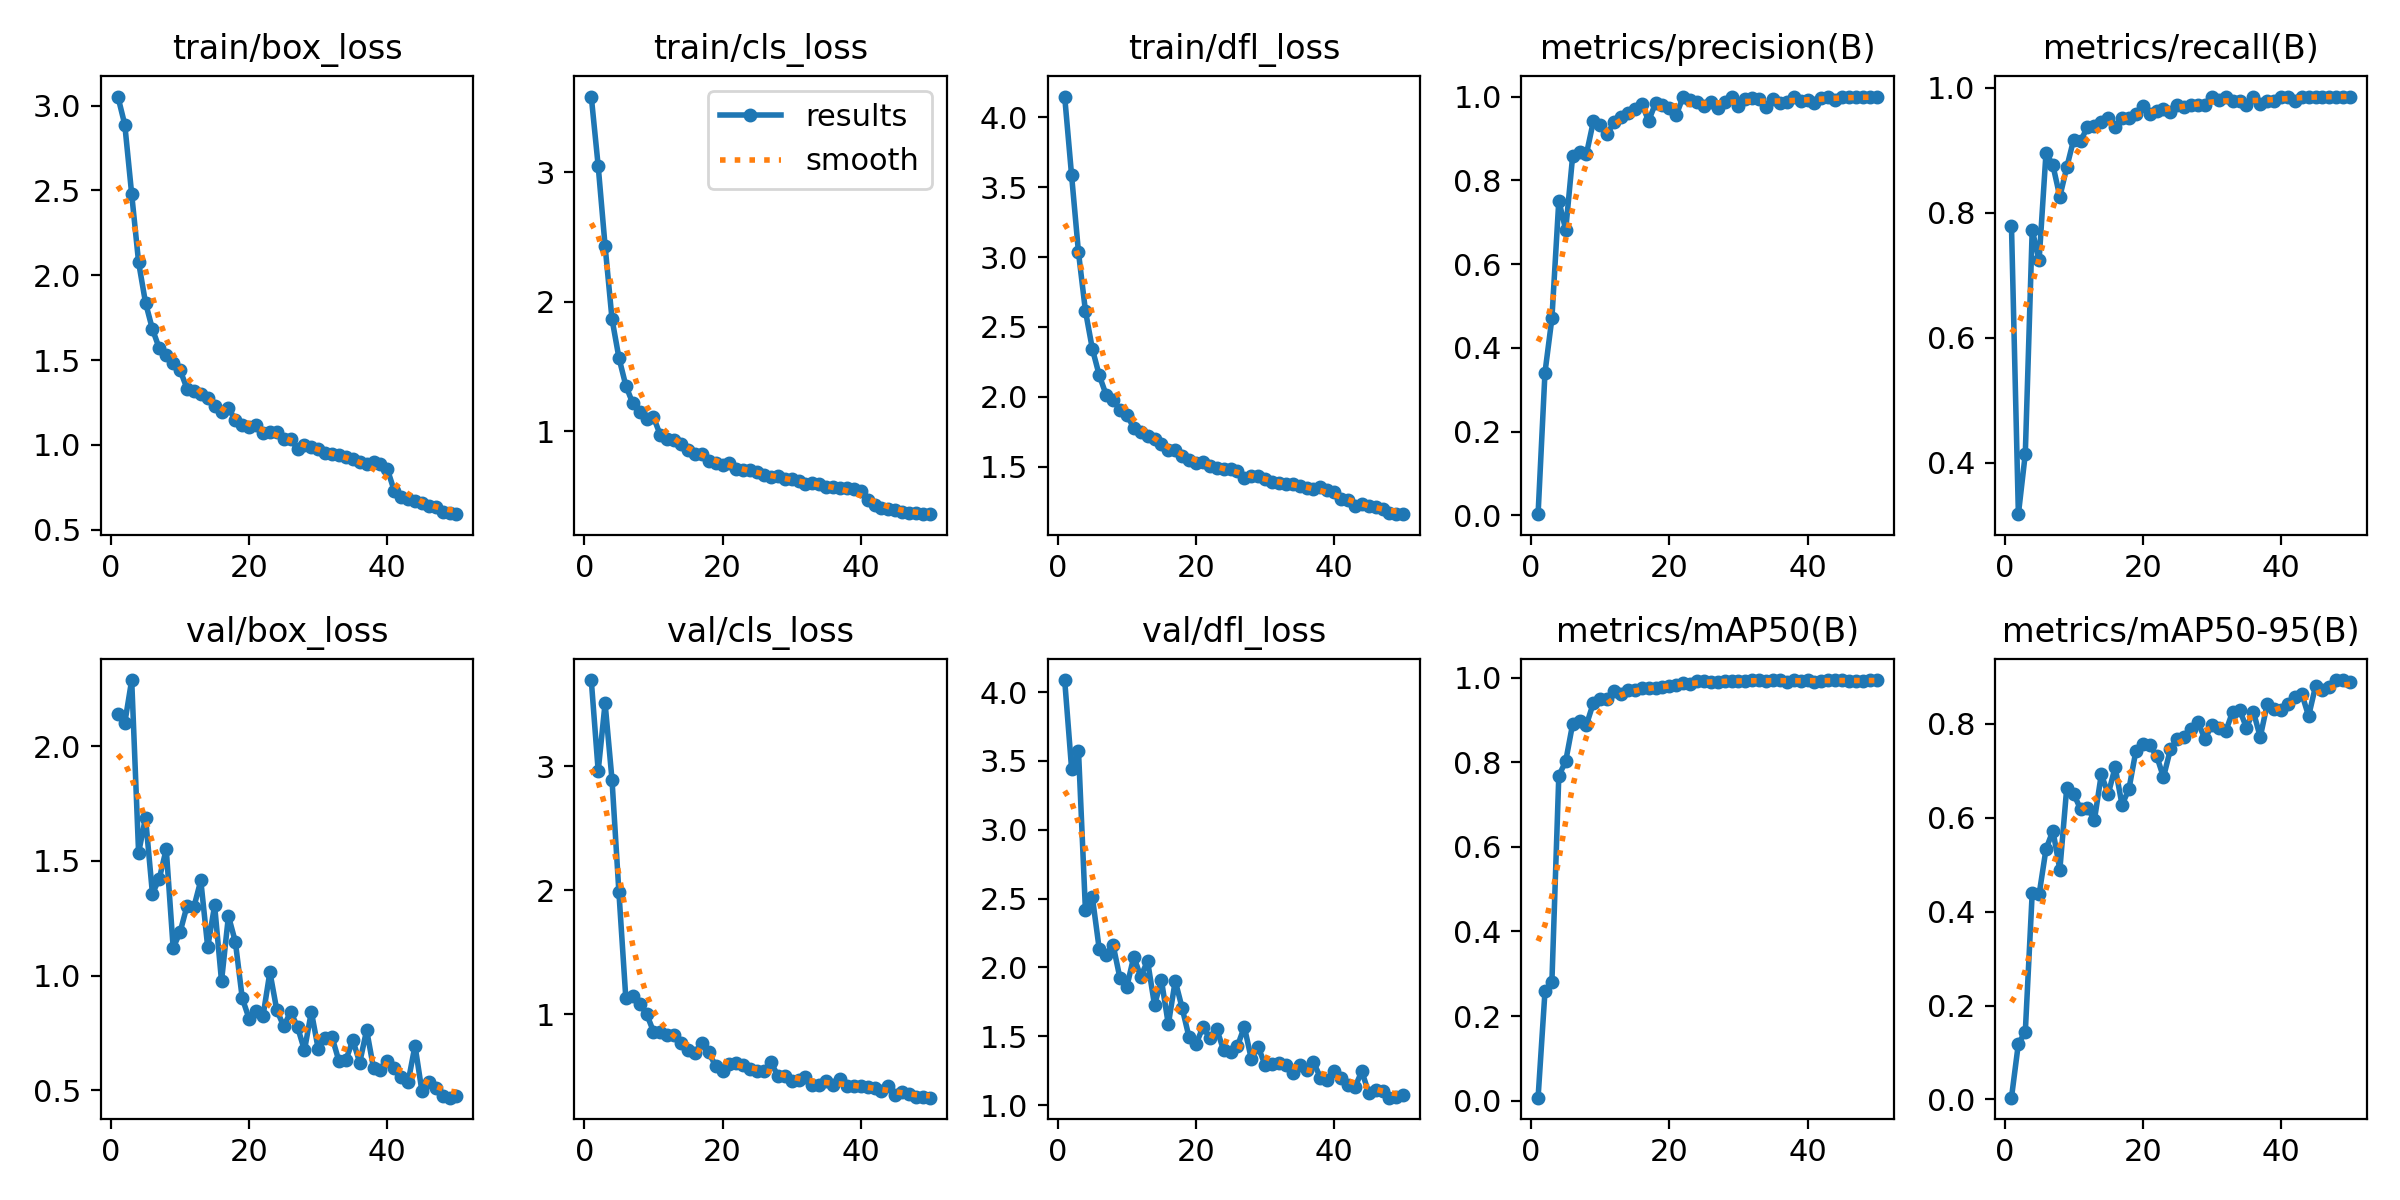

The file beside this chart, header and first rows:
epoch, time, train/box_loss, train/cls_loss, train/dfl_loss, metrics/precision(B), metrics/recall(B), metrics/mAP50(B), metrics/mAP50-95(B), val/box_loss, val/cls_loss, val/dfl_loss, lr/pg0, lr/pg1, lr/pg2
1, 12.81, 3.053, 3.582, 4.15, 0.00262, 0.7793, 0.0069, 0.00386, 2.143, 3.693, 4.088, 0.0006557, 0.0006557, 0.0006557
2, 23.5, 2.888, 3.047, 3.586, 0.341, 0.3172, 0.2582, 0.119, 2.102, 2.961, 3.444, 0.001296, 0.001296, 0.001296
3, 33.96, 2.478, 2.43, 3.034, 0.47, 0.4138, 0.2807, 0.1437, 2.289, 3.506, 3.574, 0.00191, 0.00191, 0.00191
4, 44.05, 2.077, 1.867, 2.617, 0.7511, 0.7724, 0.7681, 0.4398, 1.536, 2.89, 2.419, 0.001881, 0.001881, 0.001881
5, 54.33, 1.838, 1.568, 2.345, 0.6819, 0.7241, 0.8028, 0.4368, 1.689, 1.982, 2.513, 0.001842, 0.001842, 0.001842
6, 64.77, 1.683, 1.353, 2.155, 0.8572, 0.8965, 0.8905, 0.5334, 1.357, 1.128, 2.134, 0.001802, 0.001802, 0.001802
7, 74.28, 1.569, 1.217, 2.014, 0.8675, 0.8759, 0.8987, 0.5723, 1.423, 1.144, 2.092, 0.001762, 0.001762, 0.001762
8, 84.2, 1.529, 1.152, 1.978, 0.863, 0.8258, 0.8888, 0.4894, 1.552, 1.082, 2.165, 0.001723, 0.001723, 0.001723
9, 94.55, 1.482, 1.094, 1.905, 0.9405, 0.8728, 0.9404, 0.6641, 1.121, 1.003, 1.922, 0.001683, 0.001683, 0.001683
10, 104.9, 1.442, 1.111, 1.87, 0.9329, 0.9172, 0.9507, 0.651, 1.189, 0.8599, 1.86, 0.001644, 0.001644, 0.001644
11, 114.8, 1.333, 0.9707, 1.778, 0.9107, 0.9145, 0.9501, 0.6182, 1.303, 0.8581, 2.078, 0.001604, 0.001604, 0.001604
12, 125, 1.315, 0.9409, 1.745, 0.939, 0.9379, 0.9698, 0.6217, 1.299, 0.8305, 1.934, 0.001564, 0.001564, 0.001564
13, 135.4, 1.299, 0.9345, 1.721, 0.9511, 0.9385, 0.9612, 0.5948, 1.415, 0.8325, 2.046, 0.001525, 0.001525, 0.001525
14, 146, 1.277, 0.9006, 1.698, 0.961, 0.9448, 0.9722, 0.6923, 1.124, 0.7686, 1.727, 0.001485, 0.001485, 0.001485
15, 155.9, 1.232, 0.8573, 1.664, 0.97, 0.9517, 0.9721, 0.6502, 1.306, 0.7086, 1.907, 0.001446, 0.001446, 0.001446
16, 165.6, 1.193, 0.8275, 1.616, 0.9824, 0.9379, 0.9764, 0.7077, 0.9756, 0.6906, 1.587, 0.001406, 0.001406, 0.001406
17, 175.9, 1.217, 0.8268, 1.618, 0.942, 0.9517, 0.9755, 0.6276, 1.26, 0.7685, 1.902, 0.001366, 0.001366, 0.001366
18, 186, 1.148, 0.7744, 1.575, 0.9843, 0.9517, 0.9747, 0.6611, 1.147, 0.6923, 1.705, 0.001327, 0.001327, 0.001327
19, 196, 1.116, 0.7595, 1.55, 0.9803, 0.9586, 0.9773, 0.742, 0.9013, 0.5809, 1.493, 0.001287, 0.001287, 0.001287
20, 205.8, 1.103, 0.7411, 1.524, 0.9724, 0.9717, 0.98, 0.7578, 0.8111, 0.5415, 1.442, 0.001248, 0.001248, 0.001248
21, 216, 1.119, 0.7562, 1.534, 0.9559, 0.9586, 0.9828, 0.7542, 0.8433, 0.595, 1.565, 0.001208, 0.001208, 0.001208
22, 226.4, 1.07, 0.7075, 1.507, 1, 0.9629, 0.9876, 0.732, 0.8226, 0.6069, 1.49, 0.001168, 0.001168, 0.001168
23, 236, 1.077, 0.6989, 1.491, 0.9929, 0.966, 0.9846, 0.6863, 1.015, 0.5933, 1.553, 0.001129, 0.001129, 0.001129
24, 245.8, 1.078, 0.6994, 1.487, 0.9859, 0.9621, 0.9925, 0.7458, 0.849, 0.5563, 1.399, 0.001089, 0.001089, 0.001089
25, 255.9, 1.035, 0.6877, 1.485, 0.9784, 0.9724, 0.9925, 0.768, 0.779, 0.5407, 1.383, 0.00105, 0.00105, 0.00105
26, 266, 1.037, 0.6637, 1.473, 0.986, 0.9702, 0.9893, 0.772, 0.8416, 0.5405, 1.428, 0.00101, 0.00101, 0.00101
27, 276.4, 0.9764, 0.6456, 1.419, 0.9724, 0.9723, 0.9902, 0.7896, 0.7761, 0.6124, 1.569, 0.0009704, 0.0009704, 0.0009704
28, 286.4, 1.001, 0.6582, 1.431, 0.986, 0.9728, 0.9927, 0.8029, 0.6739, 0.5028, 1.337, 0.0009308, 0.0009308, 0.0009308
29, 296.4, 0.9908, 0.6319, 1.43, 0.9981, 0.9724, 0.9928, 0.7675, 0.842, 0.5037, 1.424, 0.0008912, 0.0008912, 0.0008912
30, 307.3, 0.9792, 0.6318, 1.415, 0.9779, 0.9862, 0.9928, 0.7978, 0.6792, 0.4578, 1.29, 0.0008516, 0.0008516, 0.0008516
31, 317, 0.9552, 0.6161, 1.389, 0.993, 0.9799, 0.9918, 0.7903, 0.7293, 0.473, 1.3, 0.000812, 0.000812, 0.000812
32, 326.9, 0.9443, 0.596, 1.384, 0.9976, 0.9862, 0.9939, 0.7839, 0.7305, 0.4966, 1.305, 0.0007724, 0.0007724, 0.0007724
33, 337.2, 0.9387, 0.6039, 1.379, 0.993, 0.9791, 0.9943, 0.8254, 0.626, 0.4258, 1.289, 0.0007328, 0.0007328, 0.0007328
34, 347.5, 0.9286, 0.5933, 1.375, 0.9748, 0.9793, 0.9927, 0.8303, 0.6317, 0.4307, 1.233, 0.0006932, 0.0006932, 0.0006932
35, 357.8, 0.9166, 0.5708, 1.364, 0.9941, 0.9724, 0.9945, 0.7919, 0.7183, 0.4588, 1.289, 0.0006536, 0.0006536, 0.0006536
36, 367.9, 0.898, 0.5689, 1.348, 0.9846, 0.9862, 0.9939, 0.8263, 0.6203, 0.4309, 1.255, 0.000614, 0.000614, 0.000614
37, 378, 0.8862, 0.5616, 1.342, 0.986, 0.9745, 0.9908, 0.7718, 0.7623, 0.4804, 1.313, 0.0005744, 0.0005744, 0.0005744
38, 388.2, 0.9007, 0.5667, 1.352, 1, 0.9787, 0.9941, 0.8413, 0.5958, 0.422, 1.2, 0.0005348, 0.0005348, 0.0005348
39, 398.2, 0.8853, 0.5582, 1.335, 0.9897, 0.9793, 0.9925, 0.8311, 0.5889, 0.4214, 1.181, 0.0004952, 0.0004952, 0.0004952
40, 408.3, 0.8571, 0.5442, 1.319, 0.992, 0.9862, 0.994, 0.8303, 0.6266, 0.4204, 1.248, 0.0004556, 0.0004556, 0.0004556
41, 442.4, 0.7294, 0.4719, 1.268, 0.9849, 0.9862, 0.9909, 0.8429, 0.5965, 0.4111, 1.199, 0.000416, 0.000416, 0.000416
42, 452, 0.6921, 0.433, 1.263, 0.9969, 0.9793, 0.9936, 0.8569, 0.556, 0.4023, 1.146, 0.0003764, 0.0003764, 0.0003764
43, 462.3, 0.681, 0.4109, 1.22, 0.9993, 0.9862, 0.9947, 0.8646, 0.5352, 0.3821, 1.131, 0.0003368, 0.0003368, 0.0003368
44, 472.1, 0.6698, 0.401, 1.231, 0.9924, 0.9862, 0.9938, 0.8165, 0.6948, 0.4242, 1.245, 0.0002972, 0.0002972, 0.0002972
45, 482, 0.6563, 0.3922, 1.221, 0.9985, 0.9862, 0.9942, 0.8799, 0.4957, 0.35, 1.09, 0.0002576, 0.0002576, 0.0002576
46, 492.8, 0.6433, 0.38, 1.209, 0.9981, 0.9862, 0.993, 0.8714, 0.5354, 0.369, 1.106, 0.000218, 0.000218, 0.000218
47, 502.5, 0.6349, 0.3733, 1.195, 0.9996, 0.9862, 0.9932, 0.8774, 0.5103, 0.3584, 1.101, 0.0001784, 0.0001784, 0.0001784
48, 512.3, 0.6064, 0.3696, 1.17, 0.9986, 0.9862, 0.9932, 0.8932, 0.4733, 0.3303, 1.054, 0.0001388, 0.0001388, 0.0001388
49, 522.3, 0.6, 0.3629, 1.16, 0.9989, 0.9862, 0.9937, 0.8926, 0.4674, 0.3334, 1.058, 9.92e-05, 9.92e-05, 9.92e-05
50, 532, 0.5923, 0.3621, 1.161, 0.9983, 0.9862, 0.9938, 0.8881, 0.4761, 0.3267, 1.07, 5.96e-05, 5.96e-05, 5.96e-05
